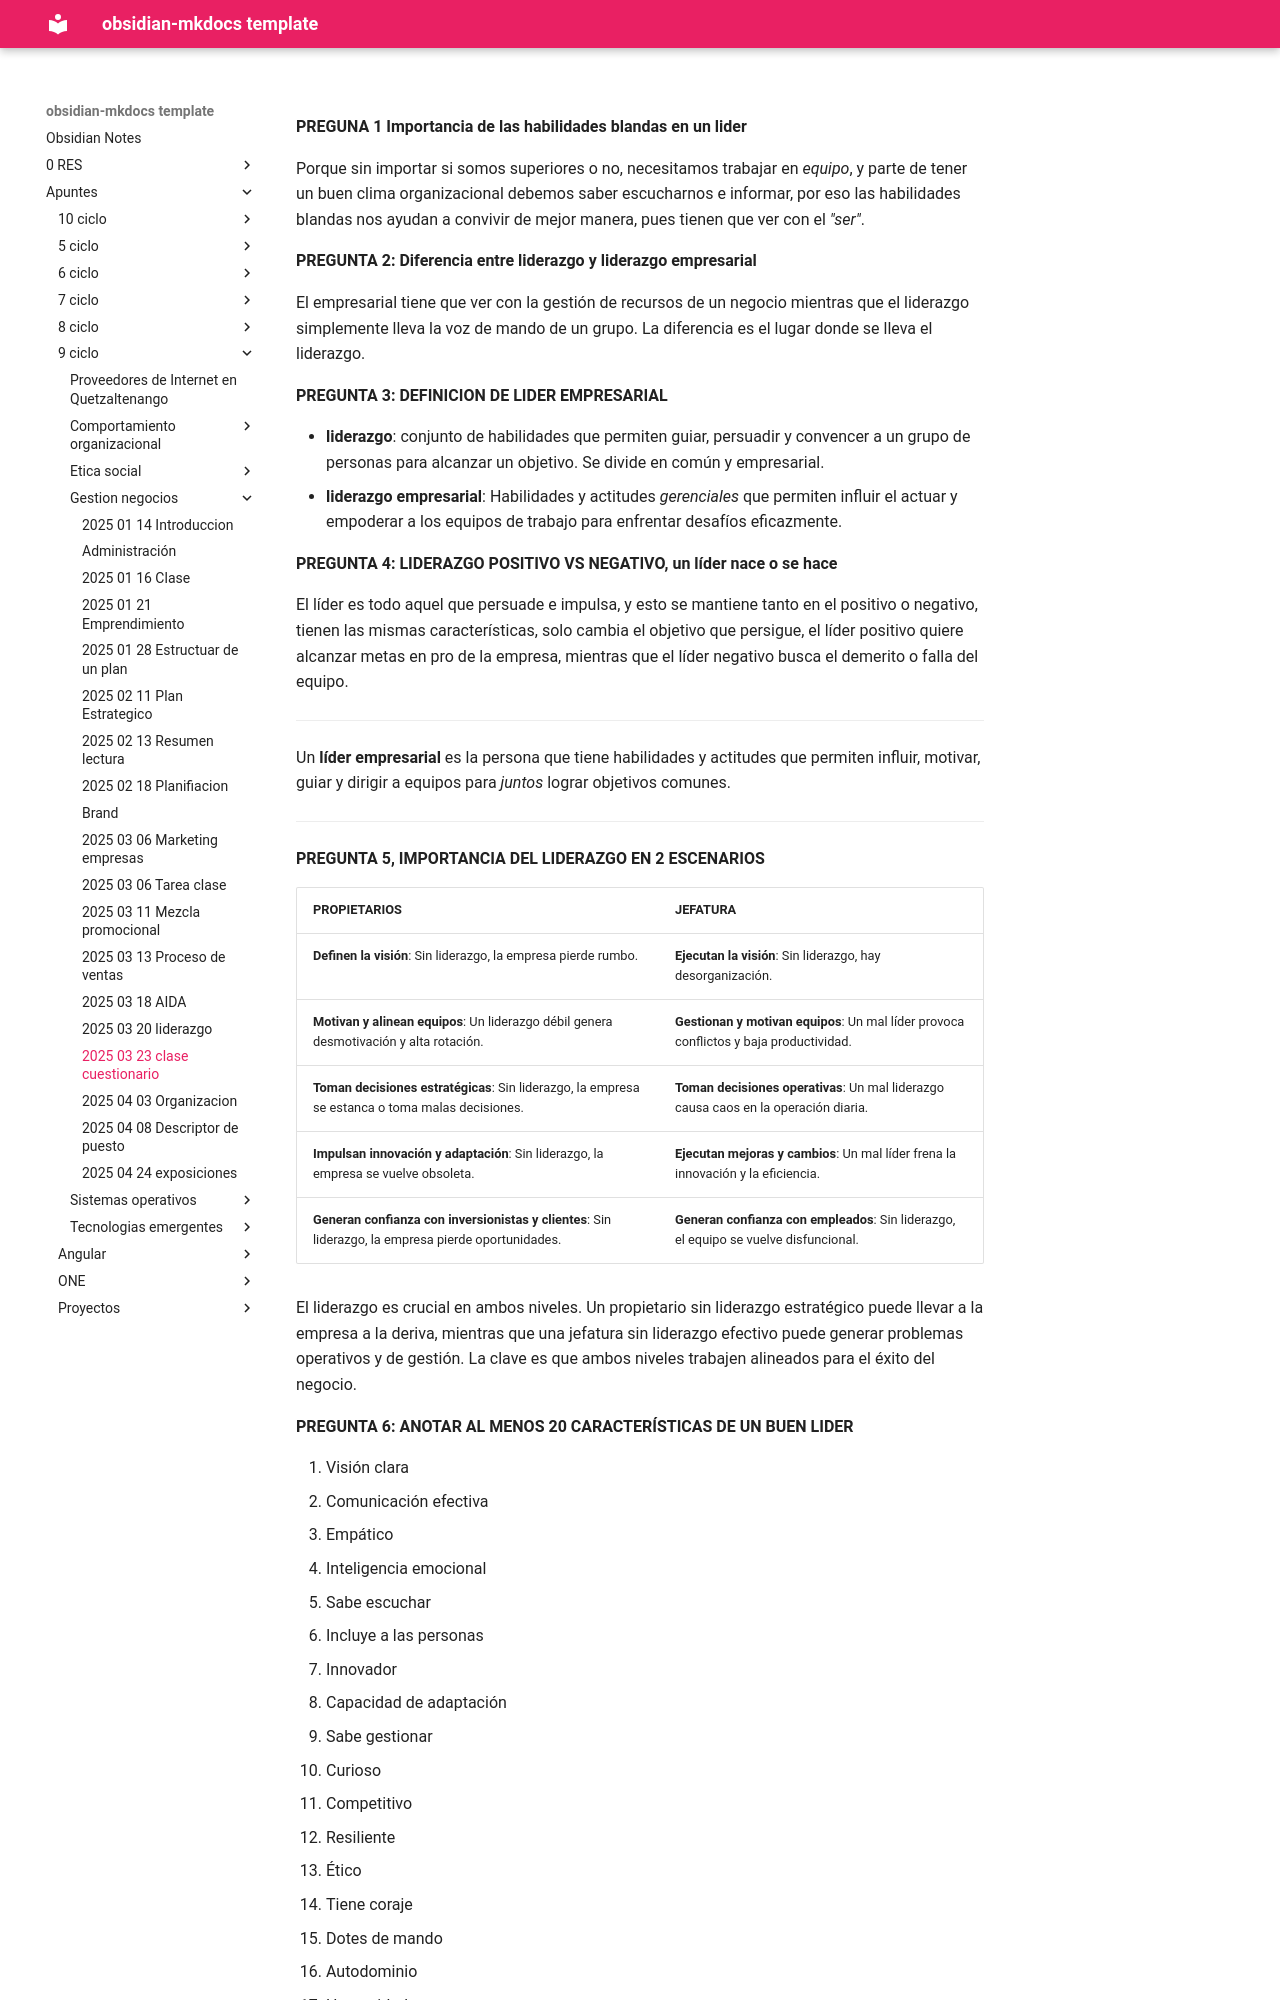

repository: daniel-baf/url-notas · page: Apuntes/9-ciclo/gestion-negocios/2025-03-23-clase-cuestionario/index.html · generator: mkdocs

**PREGUNA 1 Importancia de las habilidades blandas en un lider**

Porque sin importar si somos superiores o no, necesitamos trabajar en *equipo*, y parte de tener un buen clima organizacional debemos saber escucharnos e informar, por eso las habilidades blandas nos ayudan a convivir de mejor manera, pues tienen que ver con el *"ser"*.


**PREGUNTA 2: Diferencia entre liderazgo y liderazgo empresarial**

El empresarial tiene que ver con la gestión de recursos de un negocio mientras que el liderazgo simplemente lleva la voz de mando de un grupo. La diferencia es el lugar donde se lleva el liderazgo.

**PREGUNTA 3: DEFINICION DE LIDER EMPRESARIAL**

- **liderazgo**: conjunto de habilidades que permiten guiar, persuadir y convencer a un grupo de personas para alcanzar un objetivo. Se divide en común y empresarial.
- **liderazgo empresarial**: Habilidades y actitudes *gerenciales* que permiten influir el actuar y empoderar a los equipos de trabajo para enfrentar desafíos eficazmente.

**PREGUNTA 4: LIDERAZGO POSITIVO VS NEGATIVO, un líder nace o se hace**

El líder es todo aquel que persuade e impulsa, y esto se mantiene tanto en el positivo o negativo, tienen las mismas características, solo cambia el objetivo que persigue, el líder positivo quiere alcanzar metas en pro de la empresa, mientras que el líder negativo busca el demerito o falla del equipo.

---

Un **líder empresarial** es la persona que tiene habilidades y actitudes que permiten influir, motivar, guiar y dirigir a equipos para *juntos* lograr objetivos comunes.

---

**PREGUNTA 5, IMPORTANCIA DEL LIDERAZGO EN 2 ESCENARIOS**

| **PROPIETARIOS**                                                                                     | **JEFATURA**                                                                           |
| ---------------------------------------------------------------------------------------------------- | -------------------------------------------------------------------------------------- |
| **Definen la visión**: Sin liderazgo, la empresa pierde rumbo.                                       | **Ejecutan la visión**: Sin liderazgo, hay desorganización.                            |
| **Motivan y alinean equipos**: Un liderazgo débil genera desmotivación y alta rotación.              | **Gestionan y motivan equipos**: Un mal líder provoca conflictos y baja productividad. |
| **Toman decisiones estratégicas**: Sin liderazgo, la empresa se estanca o toma malas decisiones.     | **Toman decisiones operativas**: Un mal liderazgo causa caos en la operación diaria.   |
| **Impulsan innovación y adaptación**: Sin liderazgo, la empresa se vuelve obsoleta.                  | **Ejecutan mejoras y cambios**: Un mal líder frena la innovación y la eficiencia.      |
| **Generan confianza con inversionistas y clientes**: Sin liderazgo, la empresa pierde oportunidades. | **Generan confianza con empleados**: Sin liderazgo, el equipo se vuelve disfuncional.  |


El liderazgo es crucial en ambos niveles. Un propietario sin liderazgo estratégico puede llevar a la empresa a la deriva, mientras que una jefatura sin liderazgo efectivo puede generar problemas operativos y de gestión. La clave es que ambos niveles trabajen alineados para el éxito del negocio.


**PREGUNTA 6: ANOTAR AL MENOS 20 CARACTERÍSTICAS DE UN BUEN LIDER**

1.   Visión clara
2.   Comunicación efectiva
3.   Empático
4.   Inteligencia emocional
5.   Sabe escuchar
6.   Incluye a las personas
7.   Innovador
8.   Capacidad de adaptación
9.   Sabe gestionar
10. Curioso
11. Competitivo
12. Resiliente
13. Ético
14. Tiene coraje
15. Dotes de mando
16. Autodominio
17. Honestidad
18. Perseverante
19. Coherente con sus valores y los del negocio
20. Buen negociador
21. Perfeccionista
22. Humildad
23. Accesible
24. Compromiso
